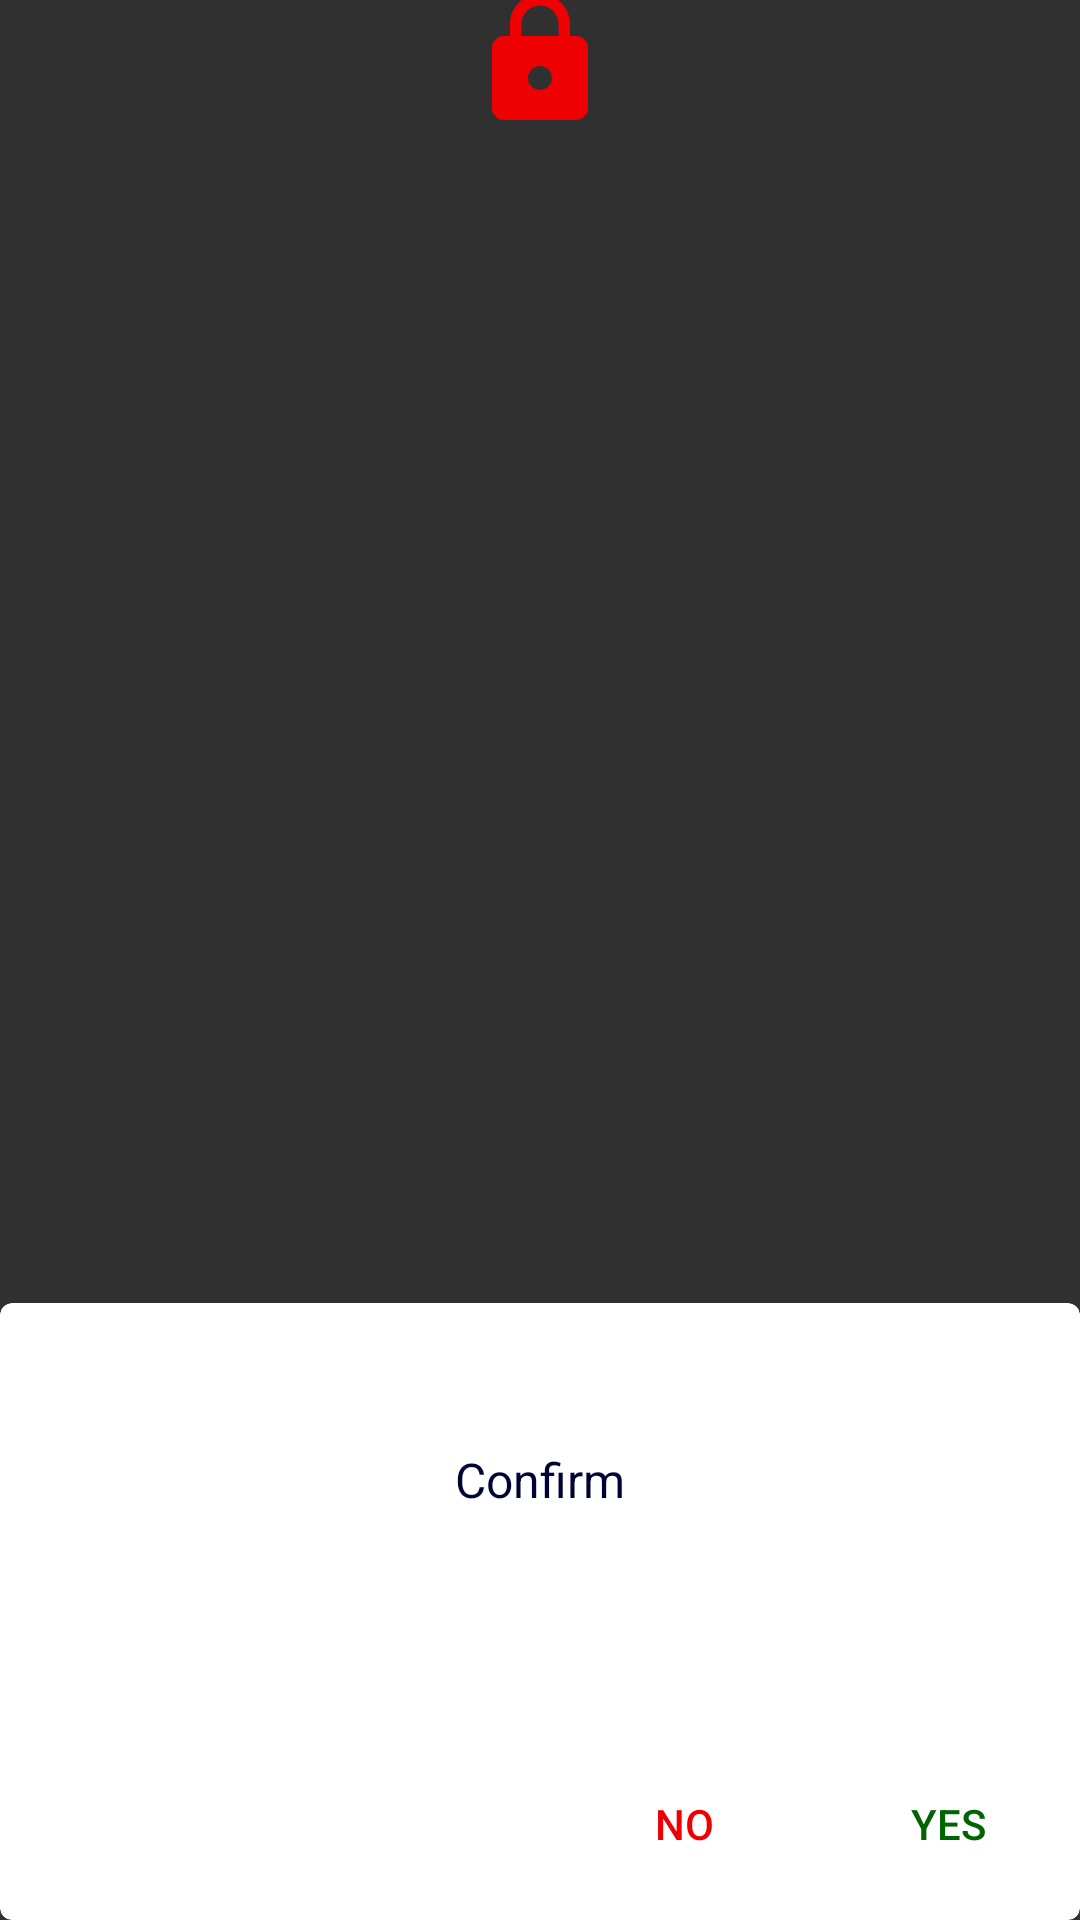

The Android layout XML behind this screen, and the referenced resources:
<!-- AndroidManifest.xml: application theme Theme.Design.NoActionBar -->
<!-- res/layout/dialog_fragment_phone_lock.xml -->
<?xml version="1.0" encoding="utf-8"?>
<LinearLayout xmlns:android="http://schemas.android.com/apk/res/android"
    xmlns:app="http://schemas.android.com/apk/res-auto"
    xmlns:tools="http://schemas.android.com/tools"
    android:layout_width="280dp"
    android:layout_height="wrap_content"
    android:layout_gravity="center"
    android:focusableInTouchMode="true"
    android:layoutDirection="locale">

    <FrameLayout
        android:layout_width="fill_parent"
        android:layout_height="fill_parent"
        android:background="@android:color/transparent"
        android:orientation="vertical">

        <androidx.cardview.widget.CardView
            android:layout_width="match_parent"
            android:layout_height="wrap_content"
            android:layout_gravity="bottom"
            android:layout_marginTop="32dp"
            app:cardBackgroundColor="#ffffff"
            app:cardCornerRadius="4dp"
            app:cardElevation="0dp">

            <LinearLayout
                android:layout_width="match_parent"
                android:layout_height="match_parent"
                android:orientation="vertical">

                

                <TextView
                    android:id="@+id/txtLockBody"
                    style="@style/DialogFragmentBody"
                    android:layout_marginTop="@dimen/margin_48dp"
                    android:text="@string/confirm"
                    android:textColor="@color/darkest_blue"
                    android:textColorHint="@color/darkest_blue"/>

                <Spinner
                    android:id="@+id/spinnerLockEntries"
                    android:layout_width="wrap_content"
                    android:layout_height="wrap_content"
                    android:layout_gravity="center"
                    android:layout_marginStart="@dimen/margin_32dp"
                    android:layout_marginTop="@dimen/margin_32dp"
                    android:layout_marginEnd="@dimen/margin_32dp"
                    android:entries="@array/timer_entries"
                    android:gravity="center"
                    />

                <LinearLayout
                    android:id="@+id/layoutLockTime"
                    android:layout_width="match_parent"
                    android:layout_height="wrap_content"
                    android:layout_marginStart="@dimen/margin_32dp"
                    android:layout_marginTop="@dimen/margin_32dp"
                    android:layout_marginEnd="@dimen/margin_32dp"
                    android:background="@drawable/edit_text_rounded"
                    android:gravity="center"
                    android:orientation="horizontal"
                    android:visibility="gone"
                    tools:visibility="visible">

                    <EditText
                        android:id="@+id/txtLockHours"
                        android:layout_width="50dp"
                        android:layout_height="wrap_content"
                        android:layout_margin="@dimen/margin_8dp"
                        android:background="@drawable/edit_text_rounded"
                        android:textColorHint="@color/editText_Hint_Color"
                        android:textColor="@color/darkest_blue"
                        android:hint="@string/hh"
                        android:inputType="number"
                        android:maxLength="2"
                        android:textAlignment="center" />

                    <TextView
                        android:layout_width="wrap_content"
                        android:layout_height="wrap_content"
                        android:text="@string/colons"
                        android:textAlignment="center"
                        android:textColor="@color/darkest_blue"
                        android:textColorHint="@color/editText_Hint_Color"
                        android:textSize="@dimen/text_size_16sp" />

                    <EditText
                        android:id="@+id/txtLockMinutes"
                        android:layout_width="50dp"
                        android:layout_height="wrap_content"
                        android:layout_margin="@dimen/margin_8dp"
                        android:background="@drawable/edit_text_rounded"
                        android:hint="@string/mm"
                        android:textColorHint="@color/editText_Hint_Color"
                        android:textColor="@color/darkest_blue"
                        android:inputType="number"
                        android:maxLength="2"
                        android:textAlignment="center" />

                </LinearLayout>

                <LinearLayout
                    android:layout_width="wrap_content"
                    android:layout_height="wrap_content"
                    android:layout_gravity="end"
                    android:layout_marginTop="@dimen/margin_8dp"
                    android:layout_marginBottom="@dimen/margin_8dp"
                    android:orientation="horizontal">

                    <Button
                        android:id="@+id/btnCancelLock"
                        style="@style/DialogFragmentButtonCancel" />

                    <Button
                        android:id="@+id/btnLock"
                        style="@style/DialogFragmentButtonOk" />
                </LinearLayout>
            </LinearLayout>
        </androidx.cardview.widget.CardView>

        <ImageView
            style="@style/DialogFragmentImage"
            android:src="@drawable/ic_lock_white" />

    </FrameLayout>
</LinearLayout>
<!-- resources referenced by this layout -->
<resources>
  <string-array name="timer_entries">
          <item>Immediately</item>
          <item>Specify a period</item>
      </string-array>
  <color name="darkest_blue">#000435</color>
  <color name="editText_Hint_Color">#44454B</color>
  <dimen name="margin_32dp">32dp</dimen>
  <dimen name="margin_48dp">48dp</dimen>
  <dimen name="margin_8dp">8dp</dimen>
  <dimen name="text_size_16sp">16sp</dimen>
  <!-- drawable edit_text_rounded (drawable) -->
  <?xml version="1.0" encoding="utf-8"?>
  <shape xmlns:android="http://schemas.android.com/apk/res/android"
      android:shape="rectangle">
      <solid android:color="@color/cloud" />
      <corners android:radius="50dp" />
  </shape>
  <!-- drawable ic_lock_white (drawable) -->
  <vector xmlns:android="http://schemas.android.com/apk/res/android"
      android:width="48dp"
      android:height="48dp"
      android:tint="@color/red"
      android:viewportWidth="24.0"
      android:viewportHeight="24.0">
      <path
          android:fillColor="#FF000000"
          android:pathData="M18,8h-1L17,6c0,-2.76 -2.24,-5 -5,-5S7,3.24 7,6v2L6,8c-1.1,0 -2,0.9 -2,2v10c0,1.1 0.9,2 2,2h12c1.1,0 2,-0.9 2,-2L20,10c0,-1.1 -0.9,-2 -2,-2zM12,17c-1.1,0 -2,-0.9 -2,-2s0.9,-2 2,-2 2,0.9 2,2 -0.9,2 -2,2zM15.1,8L8.9,8L8.9,6c0,-1.71 1.39,-3.1 3.1,-3.1 1.71,0 3.1,1.39 3.1,3.1v2z" />
  </vector>
  <string name="colons">:</string>
  <string name="confirm">Confirm</string>
  <string name="hh">HH</string>
  <string name="mm">MM</string>
  <style name="DialogFragmentBody">
          <item name="android:layout_width">wrap_content</item>
          <item name="android:layout_height">wrap_content</item>
          <item name="android:layout_gravity">center</item>
          <item name="android:gravity">center</item>
          <item name="android:layout_marginTop">@dimen/margin_48dp</item>
          <item name="android:layout_marginStart">@dimen/margin_32dp</item>
          <item name="android:layout_marginEnd">@dimen/margin_32dp</item>
          <item name="android:layout_marginBottom">@dimen/margin_16dp</item>
          <item name="android:textSize">@dimen/text_size_16sp</item>
      </style>
  <style name="DialogFragmentButtonCancel">
          <item name="android:layout_width">wrap_content</item>
          <item name="android:layout_height">wrap_content</item>
          <item name="android:textAllCaps">false</item>
          <item name="android:background">@android:color/transparent</item>
          <item name="android:text">@string/cancel</item>
          <item name="android:textColor">@color/red</item>
      </style>
  <style name="DialogFragmentButtonOk">
          <item name="android:layout_width">wrap_content</item>
          <item name="android:layout_height">wrap_content</item>
          <item name="android:textAllCaps">false</item>
          <item name="android:background">@android:color/transparent</item>
          <item name="android:text">@string/ok</item>
          <item name="android:textColor">@color/green</item>
      </style>
  <style name="DialogFragmentImage">
          <item name="android:layout_width">40dp</item>
          <item name="android:layout_height">40dp</item>
          <item name="android:scaleType">center</item>
          <item name="android:layout_gravity">center_horizontal|top</item>
      </style>
  <color name="cloud">#ecf0f1</color>
  <color name="red">#ee0003</color>
  <dimen name="margin_16dp">16dp</dimen>
  <string name="cancel">NO</string>
  <string name="ok">YES</string>
  <color name="green">#006400</color>
</resources>
